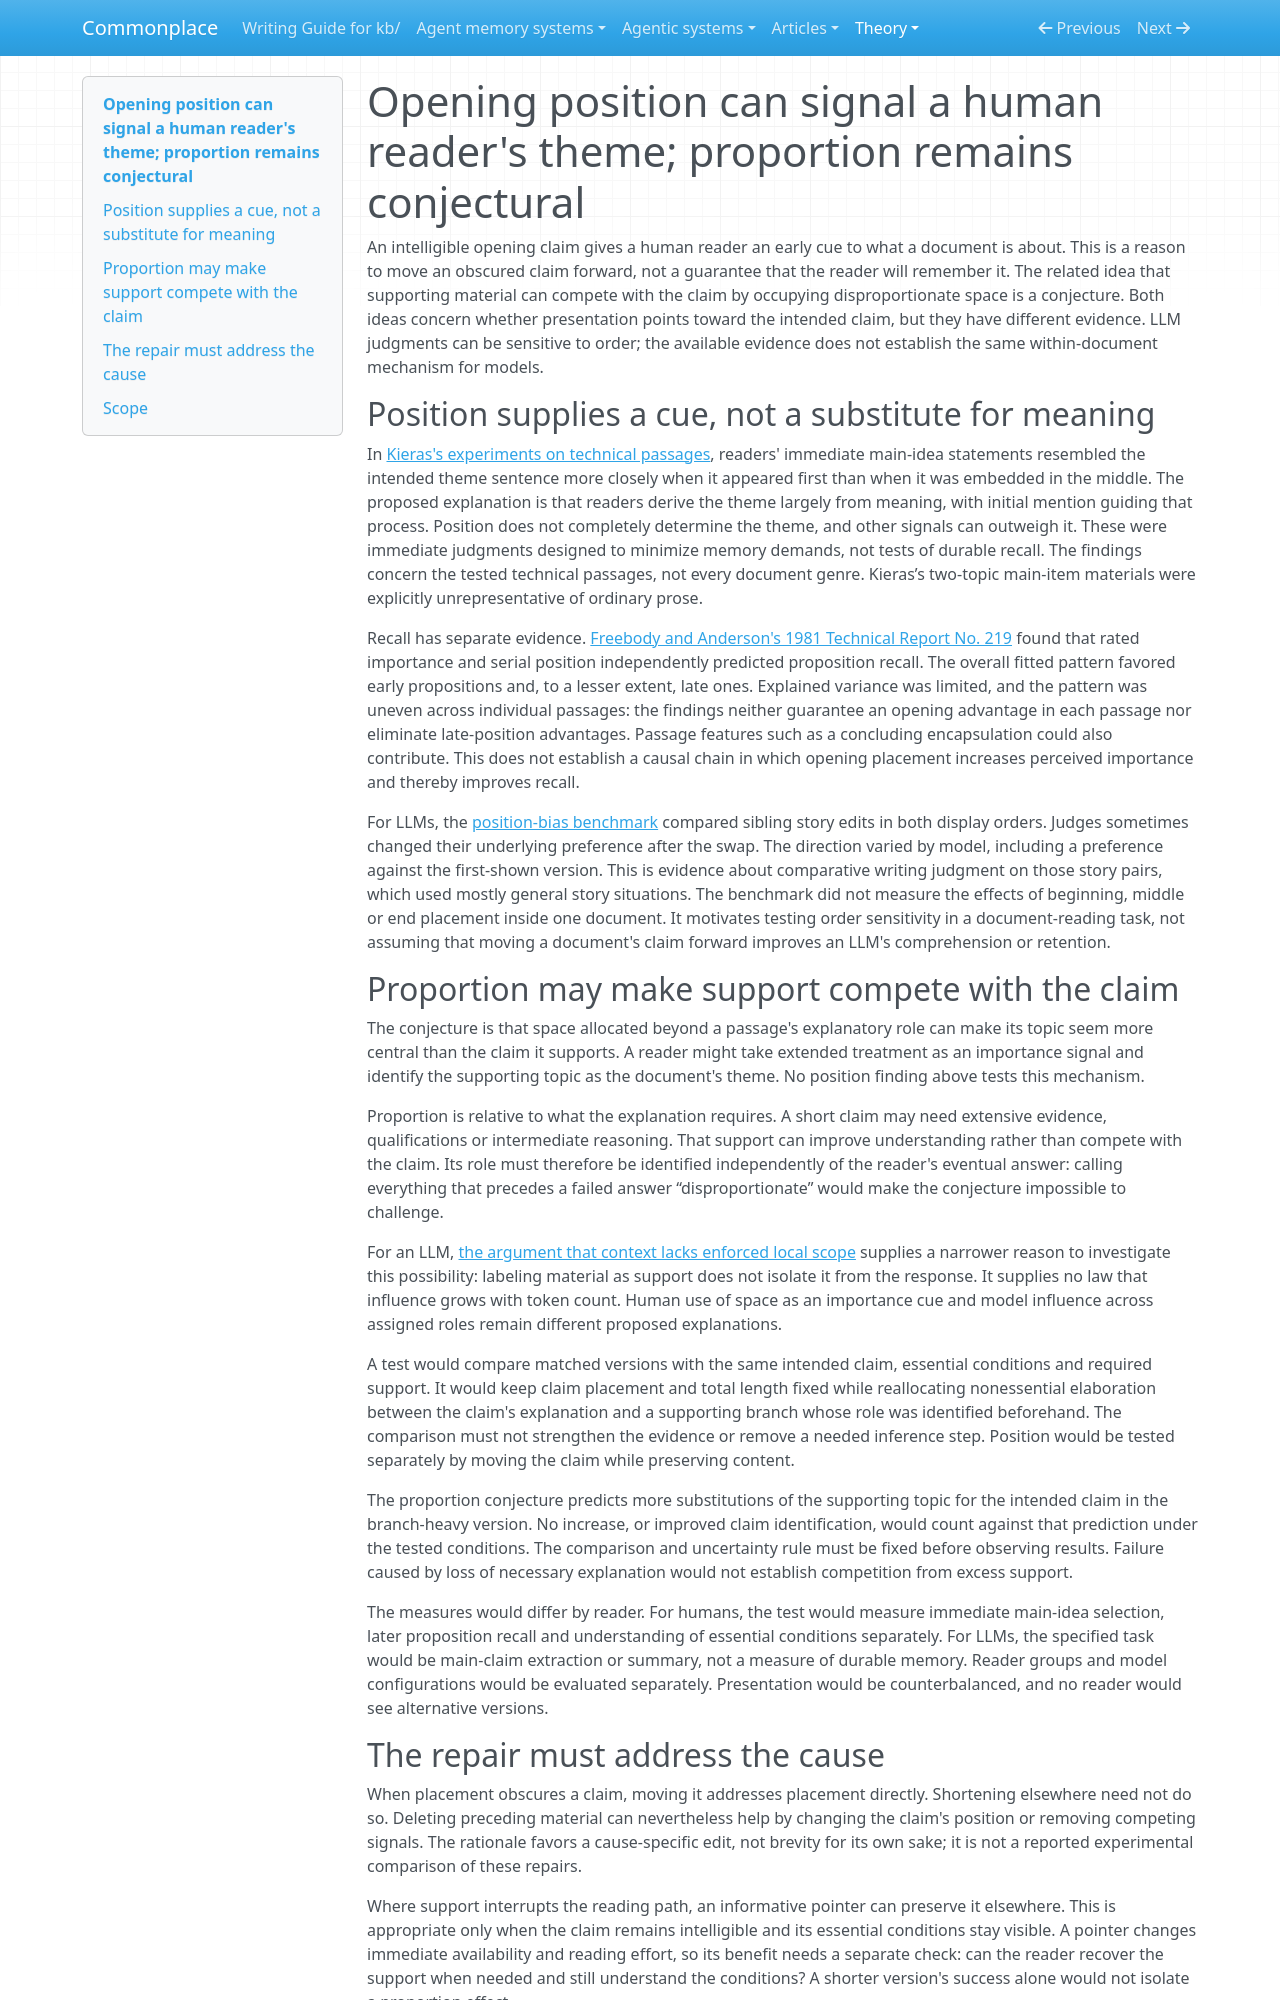

repository: zby/commonplace · page: theory/position-and-proportion-set-what-a-reader-retains/index.html · generator: mkdocs

---
type: types/note.md
description: "Why opening placement can guide human theme identification, why LLM order effects warrant a separate test, and how to test the conjecture that support competes with a claim through disproportionate space."
traits: [title-as-claim, has-external-sources]
tags: [prose-readability, document-system]
brief: position-and-proportion-set-what-a-reader-retains.brief.md
---

# Opening position can signal a human reader's theme; proportion remains conjectural

An intelligible opening claim gives a human reader an early cue to what a document is about. This is a reason to move an obscured claim forward, not a guarantee that the reader will remember it. The related idea that supporting material can compete with the claim by occupying disproportionate space is a conjecture. Both ideas concern whether presentation points toward the intended claim, but they have different evidence. LLM judgments can be sensitive to order; the available evidence does not establish the same within-document mechanism for models.

## Position supplies a cue, not a substitute for meaning

In [Kieras's experiments on technical passages](../sources/kieras-initial-mention-as-a-signal-to-thematic-content.ingest.md), readers' immediate main-idea statements resembled the intended theme sentence more closely when it appeared first than when it was embedded in the middle. The proposed explanation is that readers derive the theme largely from meaning, with initial mention guiding that process. Position does not completely determine the theme, and other signals can outweigh it. These were immediate judgments designed to minimize memory demands, not tests of durable recall. The findings concern the tested technical passages, not every document genre. Kieras’s two-topic main-item materials were explicitly unrepresentative of ordinary prose.

Recall has separate evidence. [Freebody and Anderson's 1981 Technical Report No. 219](../sources/freebody-anderson-serial-position-rated-importance-1981.ingest.md) found that rated importance and serial position independently predicted proposition recall. The overall fitted pattern favored early propositions and, to a lesser extent, late ones. Explained variance was limited, and the pattern was uneven across individual passages: the findings neither guarantee an opening advantage in each passage nor eliminate late-position advantages. Passage features such as a concluding encapsulation could also contribute. This does not establish a causal chain in which opening placement increases perceived importance and thereby improves recall.

For LLMs, the [position-bias benchmark](../sources/position-bias.ingest.md) compared sibling story edits in both display orders. Judges sometimes changed their underlying preference after the swap. The direction varied by model, including a preference against the first-shown version. This is evidence about comparative writing judgment on those story pairs, which used mostly general story situations. The benchmark did not measure the effects of beginning, middle or end placement inside one document. It motivates testing order sensitivity in a document-reading task, not assuming that moving a document's claim forward improves an LLM's comprehension or retention.

## Proportion may make support compete with the claim

The conjecture is that space allocated beyond a passage's explanatory role can make its topic seem more central than the claim it supports. A reader might take extended treatment as an importance signal and identify the supporting topic as the document's theme. No position finding above tests this mechanism.

Proportion is relative to what the explanation requires. A short claim may need extensive evidence, qualifications or intermediate reasoning. That support can improve understanding rather than compete with the claim. Its role must therefore be identified independently of the reader's eventual answer: calling everything that precedes a failed answer “disproportionate” would make the conjecture impossible to challenge.

For an LLM, [the argument that context lacks enforced local scope](./llm-context-is-composed-without-scoping.md) supplies a narrower reason to investigate this possibility: labeling material as support does not isolate it from the response. It supplies no law that influence grows with token count. Human use of space as an importance cue and model influence across assigned roles remain different proposed explanations.

A test would compare matched versions with the same intended claim, essential conditions and required support. It would keep claim placement and total length fixed while reallocating nonessential elaboration between the claim's explanation and a supporting branch whose role was identified beforehand. The comparison must not strengthen the evidence or remove a needed inference step. Position would be tested separately by moving the claim while preserving content.

The proportion conjecture predicts more substitutions of the supporting topic for the intended claim in the branch-heavy version. No increase, or improved claim identification, would count against that prediction under the tested conditions. The comparison and uncertainty rule must be fixed before observing results. Failure caused by loss of necessary explanation would not establish competition from excess support.

The measures would differ by reader. For humans, the test would measure immediate main-idea selection, later proposition recall and understanding of essential conditions separately. For LLMs, the specified task would be main-claim extraction or summary, not a measure of durable memory. Reader groups and model configurations would be evaluated separately. Presentation would be counterbalanced, and no reader would see alternative versions.
